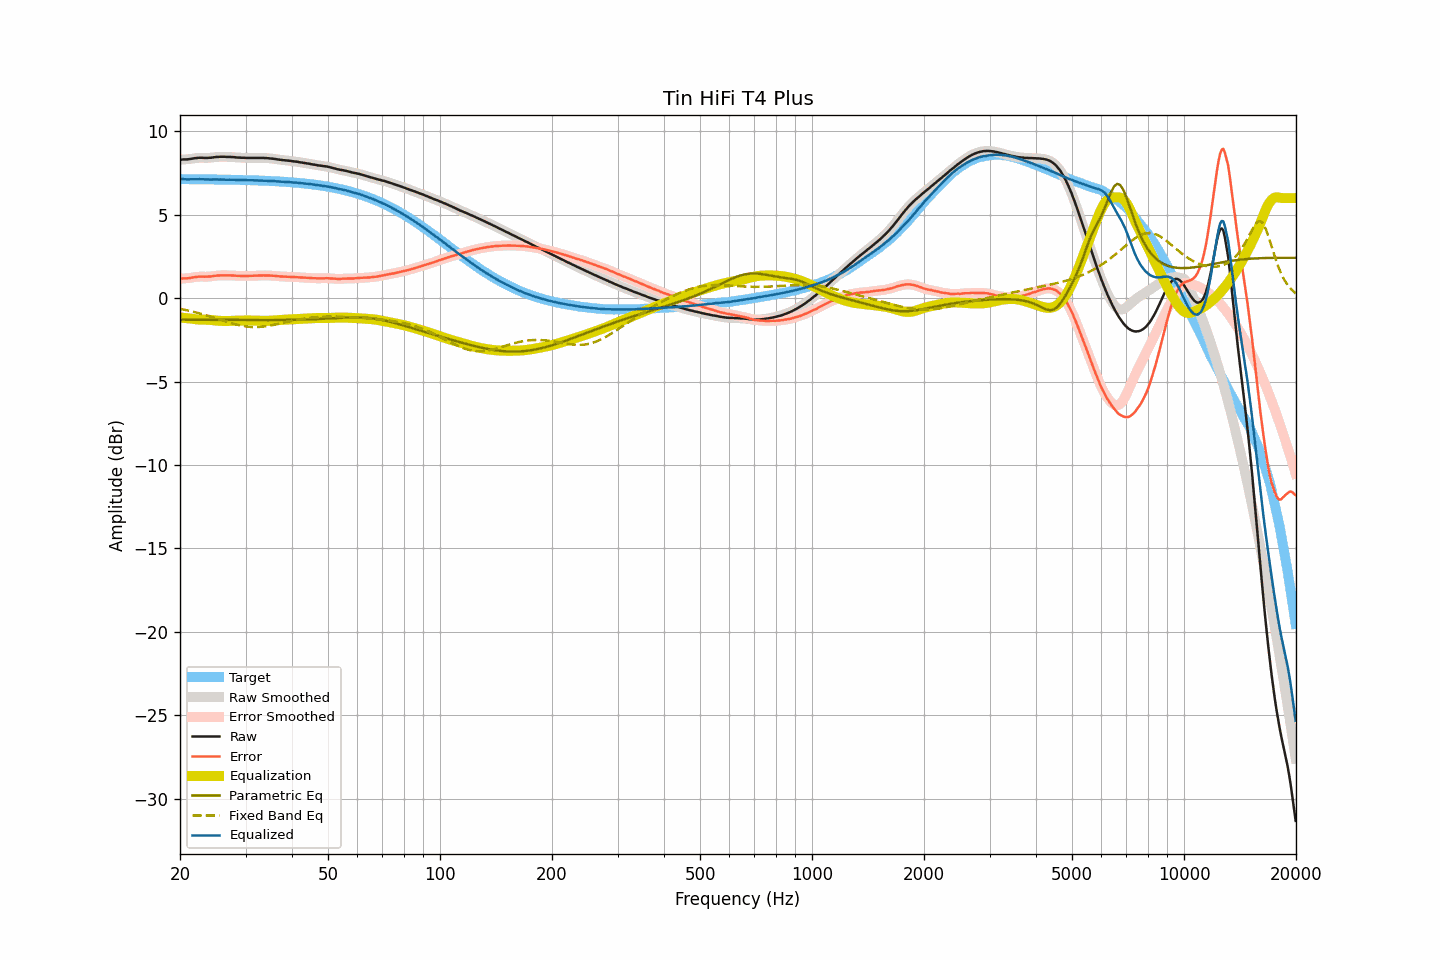

Source data for this figure (header and first rows):
frequency, raw, smoothed, error, error_smoothed, equalization, parametric_eq, fixed_band_eq, equalized_raw, equalized_smoothed, target
20.00, 8.30, 8.30, 1.16, 1.17, -1.16, -1.29, -0.64, 7.14, 7.14, 7.13
20.20, 8.31, 8.31, 1.17, 1.17, -1.17, -1.29, -0.66, 7.14, 7.14, 7.13
20.40, 8.32, 8.31, 1.18, 1.18, -1.18, -1.29, -0.68, 7.14, 7.13, 7.13
20.61, 8.32, 8.32, 1.18, 1.18, -1.19, -1.29, -0.70, 7.13, 7.13, 7.13
20.81, 8.32, 8.32, 1.19, 1.19, -1.20, -1.29, -0.72, 7.12, 7.12, 7.13
21.02, 8.33, 8.33, 1.20, 1.20, -1.21, -1.29, -0.74, 7.12, 7.12, 7.13
21.23, 8.34, 8.34, 1.21, 1.21, -1.22, -1.29, -0.76, 7.12, 7.12, 7.13
21.44, 8.36, 8.35, 1.23, 1.22, -1.23, -1.29, -0.79, 7.13, 7.13, 7.13
21.66, 8.37, 8.37, 1.24, 1.24, -1.24, -1.29, -0.81, 7.13, 7.13, 7.13
21.87, 8.39, 8.39, 1.26, 1.26, -1.25, -1.29, -0.83, 7.13, 7.13, 7.13
22.09, 8.40, 8.40, 1.27, 1.27, -1.27, -1.29, -0.86, 7.13, 7.13, 7.13
22.31, 8.41, 8.41, 1.28, 1.28, -1.28, -1.29, -0.88, 7.13, 7.13, 7.13
22.54, 8.42, 8.42, 1.29, 1.29, -1.28, -1.30, -0.91, 7.13, 7.13, 7.13
22.76, 8.42, 8.42, 1.29, 1.29, -1.29, -1.30, -0.93, 7.13, 7.13, 7.13
22.99, 8.42, 8.42, 1.29, 1.29, -1.29, -1.30, -0.96, 7.13, 7.13, 7.12
23.22, 8.41, 8.41, 1.28, 1.29, -1.29, -1.30, -0.99, 7.12, 7.12, 7.12
23.45, 8.41, 8.41, 1.29, 1.29, -1.29, -1.30, -1.02, 7.12, 7.12, 7.12
23.69, 8.41, 8.41, 1.29, 1.29, -1.29, -1.30, -1.05, 7.11, 7.11, 7.12
23.92, 8.42, 8.41, 1.30, 1.29, -1.30, -1.30, -1.08, 7.12, 7.11, 7.12
24.16, 8.42, 8.42, 1.30, 1.30, -1.31, -1.30, -1.11, 7.11, 7.11, 7.12
24.40, 8.43, 8.43, 1.31, 1.31, -1.32, -1.30, -1.14, 7.11, 7.12, 7.12
24.65, 8.45, 8.44, 1.33, 1.33, -1.33, -1.30, -1.17, 7.12, 7.12, 7.12
24.89, 8.46, 8.46, 1.34, 1.34, -1.34, -1.30, -1.20, 7.12, 7.12, 7.11
25.14, 8.47, 8.47, 1.35, 1.35, -1.35, -1.30, -1.23, 7.12, 7.12, 7.11
25.39, 8.47, 8.47, 1.36, 1.36, -1.36, -1.30, -1.26, 7.11, 7.11, 7.11
25.65, 8.48, 8.48, 1.37, 1.36, -1.36, -1.30, -1.29, 7.11, 7.11, 7.11
25.91, 8.48, 8.48, 1.37, 1.37, -1.37, -1.30, -1.32, 7.11, 7.11, 7.11
26.16, 8.48, 8.48, 1.37, 1.37, -1.37, -1.30, -1.35, 7.11, 7.11, 7.11
26.43, 8.48, 8.47, 1.37, 1.37, -1.37, -1.31, -1.38, 7.11, 7.10, 7.11
26.69, 8.47, 8.47, 1.36, 1.37, -1.37, -1.31, -1.42, 7.10, 7.10, 7.10
26.96, 8.47, 8.47, 1.37, 1.37, -1.37, -1.31, -1.45, 7.10, 7.10, 7.10
27.23, 8.47, 8.46, 1.37, 1.36, -1.36, -1.31, -1.47, 7.10, 7.10, 7.10
27.50, 8.46, 8.46, 1.36, 1.36, -1.36, -1.31, -1.50, 7.10, 7.10, 7.10
27.77, 8.46, 8.46, 1.36, 1.36, -1.36, -1.31, -1.53, 7.10, 7.10, 7.10
28.05, 8.45, 8.45, 1.35, 1.35, -1.35, -1.31, -1.56, 7.10, 7.10, 7.09
28.33, 8.44, 8.44, 1.34, 1.35, -1.35, -1.31, -1.58, 7.09, 7.09, 7.09
28.62, 8.43, 8.43, 1.34, 1.34, -1.34, -1.31, -1.61, 7.09, 7.09, 7.09
28.90, 8.43, 8.42, 1.34, 1.34, -1.34, -1.31, -1.63, 7.09, 7.09, 7.09
29.19, 8.42, 8.42, 1.33, 1.33, -1.34, -1.31, -1.65, 7.08, 7.09, 7.09
29.48, 8.42, 8.42, 1.33, 1.33, -1.33, -1.31, -1.66, 7.08, 7.08, 7.08
29.78, 8.42, 8.41, 1.34, 1.33, -1.33, -1.31, -1.68, 7.09, 7.08, 7.08
30.08, 8.41, 8.41, 1.33, 1.33, -1.33, -1.31, -1.70, 7.08, 7.08, 7.08
30.38, 8.41, 8.41, 1.33, 1.33, -1.33, -1.31, -1.71, 7.07, 7.07, 7.08
30.68, 8.41, 8.41, 1.33, 1.33, -1.34, -1.31, -1.72, 7.07, 7.07, 7.07
30.99, 8.41, 8.41, 1.34, 1.34, -1.34, -1.31, -1.72, 7.07, 7.07, 7.07
31.30, 8.41, 8.41, 1.34, 1.34, -1.34, -1.31, -1.73, 7.07, 7.07, 7.07
31.61, 8.41, 8.41, 1.34, 1.34, -1.34, -1.31, -1.73, 7.06, 7.06, 7.06
31.93, 8.41, 8.41, 1.35, 1.35, -1.35, -1.31, -1.73, 7.06, 7.06, 7.06
32.24, 8.41, 8.41, 1.35, 1.35, -1.35, -1.31, -1.73, 7.06, 7.06, 7.06
32.57, 8.41, 8.41, 1.35, 1.35, -1.36, -1.31, -1.73, 7.05, 7.05, 7.05
32.89, 8.41, 8.41, 1.36, 1.36, -1.36, -1.31, -1.72, 7.05, 7.05, 7.05
33.22, 8.41, 8.41, 1.36, 1.36, -1.36, -1.31, -1.71, 7.05, 7.05, 7.05
33.55, 8.41, 8.41, 1.37, 1.36, -1.36, -1.31, -1.70, 7.05, 7.04, 7.04
33.89, 8.40, 8.40, 1.36, 1.36, -1.36, -1.31, -1.69, 7.04, 7.04, 7.04
34.23, 8.40, 8.40, 1.36, 1.36, -1.36, -1.31, -1.67, 7.04, 7.03, 7.03
34.57, 8.39, 8.39, 1.36, 1.36, -1.36, -1.31, -1.66, 7.03, 7.03, 7.03
34.92, 8.38, 8.38, 1.35, 1.35, -1.35, -1.31, -1.64, 7.02, 7.03, 7.03
35.27, 8.37, 8.37, 1.35, 1.35, -1.35, -1.31, -1.62, 7.02, 7.02, 7.02
35.62, 8.36, 8.36, 1.34, 1.34, -1.34, -1.31, -1.61, 7.02, 7.02, 7.02
35.97, 8.35, 8.35, 1.34, 1.33, -1.33, -1.31, -1.59, 7.01, 7.01, 7.01
... 635 more rows
